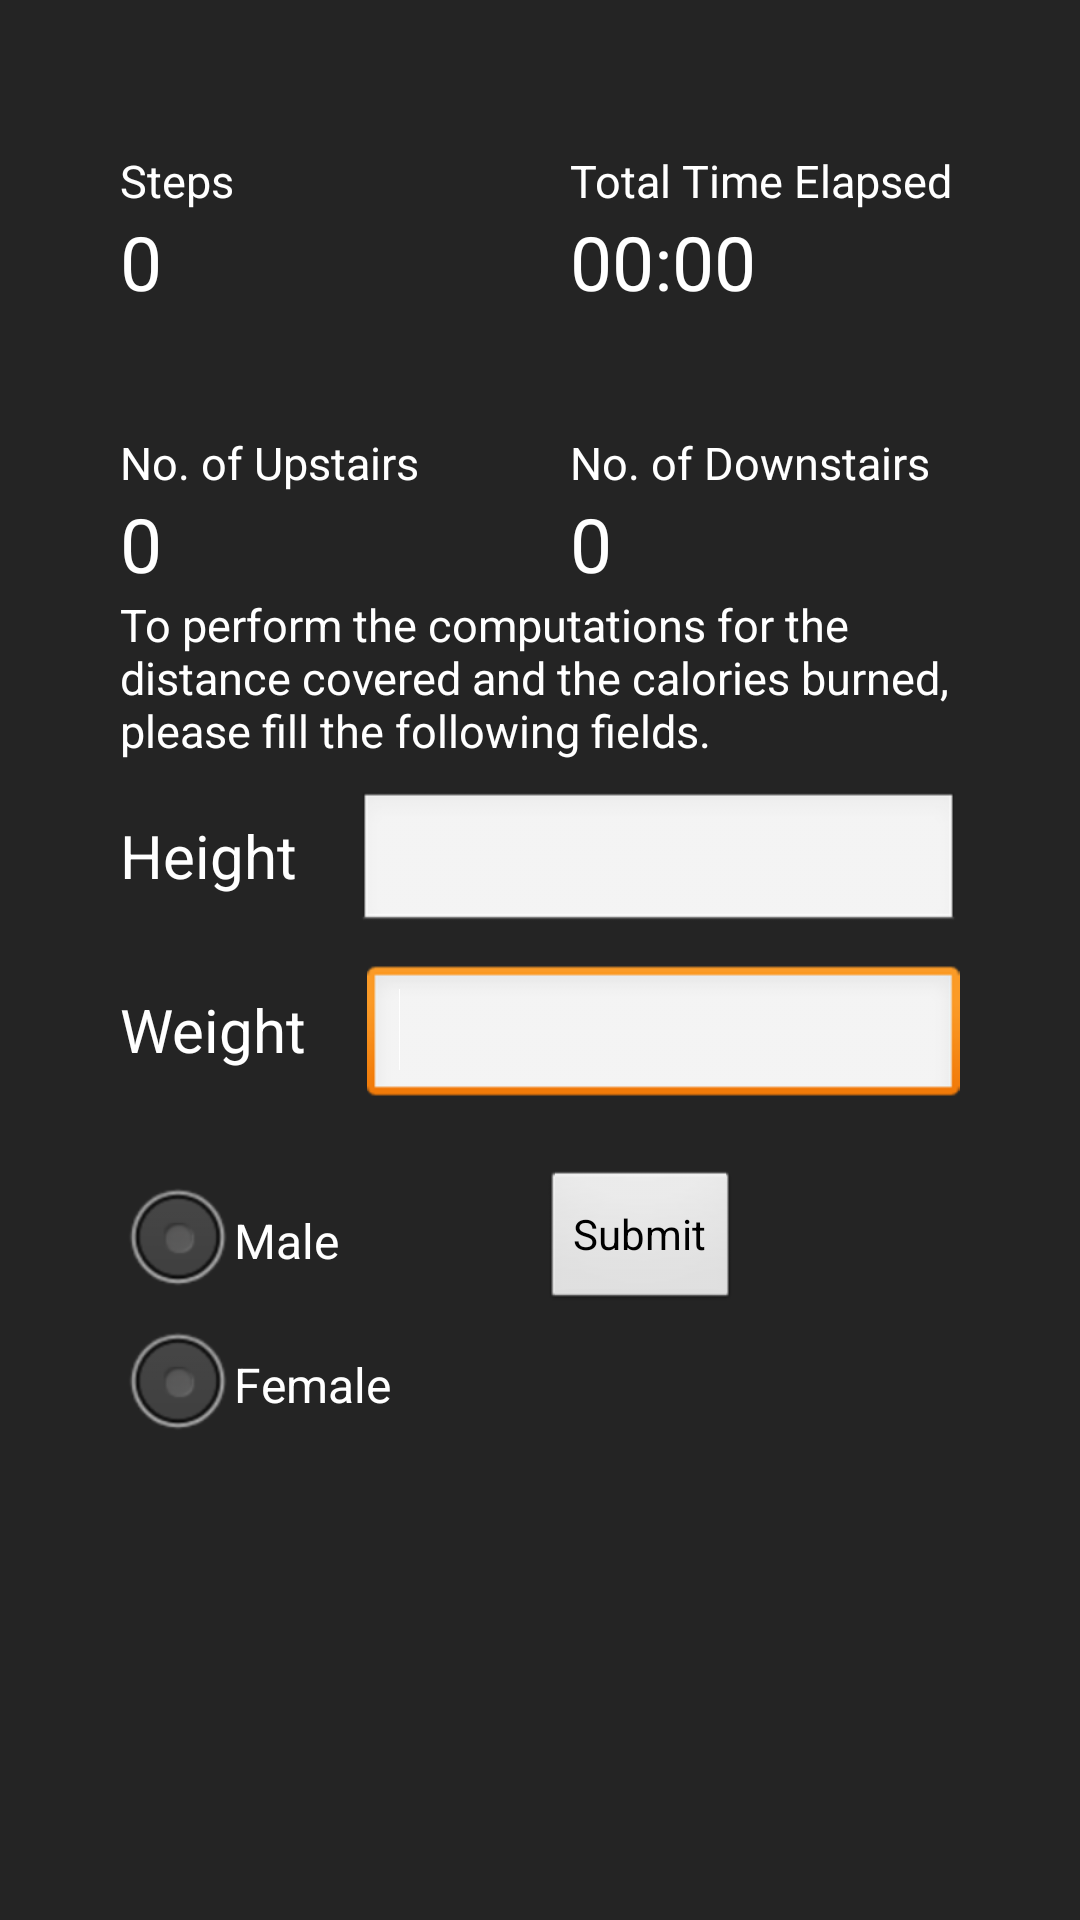

Produce the Android XML layout that renders to this screen, including the resource entries it uses.
<!-- AndroidManifest.xml: application theme AppTheme -->
<!-- res/layout/tab2.xml -->
<?xml version="1.0" encoding="utf-8"?>

<LinearLayout xmlns:android="http://schemas.android.com/apk/res/android"
    android:layout_width="match_parent"
    android:layout_height="match_parent"
    android:orientation="vertical"
    android:background="#242424" >

    <GridLayout
        android:id="@+id/gridLayout"
        android:layout_width="match_parent"
        android:layout_height="wrap_content"
        android:layout_marginTop="10dp"
        android:layout_marginLeft="40dp"
        android:layout_marginRight="40dp" >
        
         <LinearLayout
             style="@style/grid_element"
             android:layout_column="0"
             android:layout_row="0" >
             
           <TextView
               style="@style/stats_title"
               android:id="@+id/step_title"
               android:text="@string/step_title" />
         
          <TextView
              style="@style/stats_values"
              android:id="@+id/step_counter"
              android:text="@string/start" />

        </LinearLayout>
        
        <LinearLayout
            style="@style/grid_element"
            android:layout_column="1"
            android:layout_row="0" >
        
          <TextView
              style="@style/stats_title"
              android:id="@+id/chrono_title"
              android:text="@string/chrono_title" />
        
          <Chronometer
              style="@style/stats_values"
              android:id="@+id/chrono" />
          
          </LinearLayout>
        
        <LinearLayout
            style="@style/grid_element"
            android:layout_column="0"
            android:layout_row="1" >
        
        <TextView
            style="@style/stats_title"
            android:id="@+id/upFloor_title"
            android:text="@string/upFloor_title" />
        
        <TextView
            style="@style/stats_values"
            android:id="@+id/upFloor_no"
            android:text="@string/start" />
        
        </LinearLayout>
        
        <LinearLayout
            style="@style/grid_element"
            android:layout_column="1"
            android:layout_row="1" >
        
          <TextView
              style="@style/stats_title"
              android:id="@+id/downFloor_title"
              android:text="@string/downFloor_title" />
        
          <TextView
              style="@style/stats_values"
              android:id="@+id/downFloor_no"
              android:text="@string/start" />
        
        </LinearLayout>
        
    </GridLayout>
    
    <LinearLayout
         android:orientation="vertical"
         android:id="@+id/bottom_layout"
         android:layout_width="match_parent"
         android:layout_height="wrap_content"
         android:layout_marginLeft="40dp"
         android:layout_marginRight="40dp" >
    
    <TextView
         style="@style/stats_title"
         android:id="@+id/description"
         android:text="@string/description" />
    
    <LinearLayout
        android:id="@+id/height_row"
        android:layout_marginTop="10dp"
        android:layout_width="match_parent"
        android:layout_height="wrap_content"
        android:orientation="horizontal" >
      
      	<TextView
      	    android:id="@+id/height_title"
      	    style="@style/fill_title"
      	    android:layout_width="wrap_content"
      	    android:layout_height="wrap_content"
      	    android:text="@string/height_title" />

      	<EditText
      	    android:id="@+id/height"
      	    android:layout_width="0dp"
      	    android:textColor="#FFFFFF"
      	    android:layout_height="wrap_content"
      	    android:layout_marginLeft="20dp"
      	    android:layout_weight="1"
      	    android:ems="3"
      	    android:inputType="number"
      	    android:textSize="20sp" >

      	    <requestFocus />
      	</EditText>
      
	</LinearLayout>
	
    <LinearLayout
        android:id="@+id/weight_row"
        android:layout_marginTop="10dp"
        android:layout_width="match_parent"
        android:layout_height="wrap_content"
        android:orientation="horizontal" >
      
      	<TextView
      	    android:id="@+id/weight_title"
      	    style="@style/fill_title"
      	    android:layout_width="wrap_content"
      	    android:layout_height="wrap_content"
      	    android:text="@string/weight_title" />

      	<EditText
      	    android:id="@+id/weight"
      	    android:layout_width="0dp"
      	    android:layout_height="wrap_content"
      	    android:layout_marginLeft="20dp"
      	    android:layout_weight="1"
      	    android:ems="3"
      	    android:inputType="number"
      	    android:textColor="#FFFFFF"
      	    android:textSize="20sp" >

      	    <requestFocus />
      	</EditText>
      
	</LinearLayout>
	
	    <LinearLayout
	        android:orientation="horizontal"
	        android:layout_width="wrap_content"
		    android:layout_marginTop="20dp"
	        android:layout_height="wrap_content" >
		
		    <RadioGroup
			        android:id="@+id/radioG"
			        android:orientation="vertical"
			        android:layout_width="wrap_content"
			        android:layout_height="wrap_content" >

						    <RadioButton
						        android:id="@+id/M"
						        android:text="@string/male"
						        android:textColor="#FFFFFF" />
						
						    <RadioButton
						        android:id="@+id/F"
						        android:text="@string/female"
						        android:textColor="#FFFFFF" />

				</RadioGroup>
			    
		    <Button
		        android:id="@+id/submit"
		        android:layout_width="wrap_content"
		        android:layout_height="wrap_content"
		        android:layout_marginLeft="50dp"
		        android:text="@string/submit" />
	    
	    </LinearLayout>
    
    </LinearLayout>
	
</LinearLayout>
<!-- resources referenced by this layout -->
<resources>
  <string name="chrono_title">Total Time Elapsed</string>
  <string name="description">To perform the computations for the distance covered and the calories burned, please fill the following fields.</string>
  <string name="downFloor_title">No. of Downstairs</string>
  <string name="female">Female</string>
  <string name="height_title">Height</string>
  <string name="male">Male</string>
  <string name="start">0</string>
  <string name="step_title">Steps</string>
  <string name="submit">Submit</string>
  <string name="upFloor_title">No. of Upstairs</string>
  <string name="weight_title">Weight</string>
  <style name="fill_title">
          <item name="android:textSize">20sp</item>
          <item name="android:textColor">@android:color/white</item>
      </style>
  <style name="grid_element">
          <item name="android:layout_width">150dp</item>
          <item name="android:layout_height">wrap_content</item>
          <item name="android:layout_marginTop">40dp</item>
          <item name="android:orientation">vertical</item>
      </style>
  <style name="stats_title">
          <item name="android:textColor">@android:color/white</item>
          <item name="android:textSize">15sp</item>
          <item name="android:layout_width">match_parent</item>
          <item name="android:layout_height">wrap_content</item>
      </style>
  <style name="stats_values">
          <item name="android:textColor">@android:color/white</item>
          <item name="android:textSize">25sp</item>
          <item name="android:layout_width">140dp</item>
          <item name="android:layout_height">wrap_content</item>
      </style>
  <style name="AppTheme" parent="AppBaseTheme">
          
      </style>
  <style name="AppBaseTheme" parent="android:Theme.Light">
          
      </style>
</resources>
